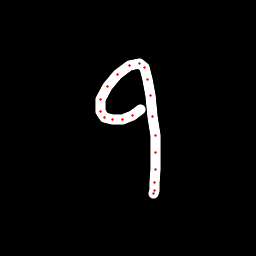

Source data for this figure (header and first rows):
x, y, hover, eod
140, 109.8, 0.0, 0.0
132.9, 115.2, 0.0, 0.0
122.4, 119.4, 0.0, 0.0
112.8, 119.9, 0.0, 0.0
104.2, 117.2, 0.0, 0.0
100.6, 111.7, 0.0, 0.0
100.7, 99.03, 0.0, 0.0
107.3, 86.06, 0.0, 0.0
117.3, 74.63, 0.0, 0.0
129.4, 65.46, 0.0, 0.0
139.4, 63.93, 0.0, 0.0
144.5, 67.57, 0.0, 0.0
147.9, 79.48, 0.0, 0.0
150.1, 95.83, 0.0, 0.0
152.6, 116, 0.0, 0.0
155, 135.3, 0.0, 0.0
155.8, 152.7, 0.0, 0.0
155.9, 169.8, 0.0, 0.0
155, 182.2, 0.0, 0.0
154, 190, 0.0, 0.0
153.5, 193.3, 0.0, 1.0
